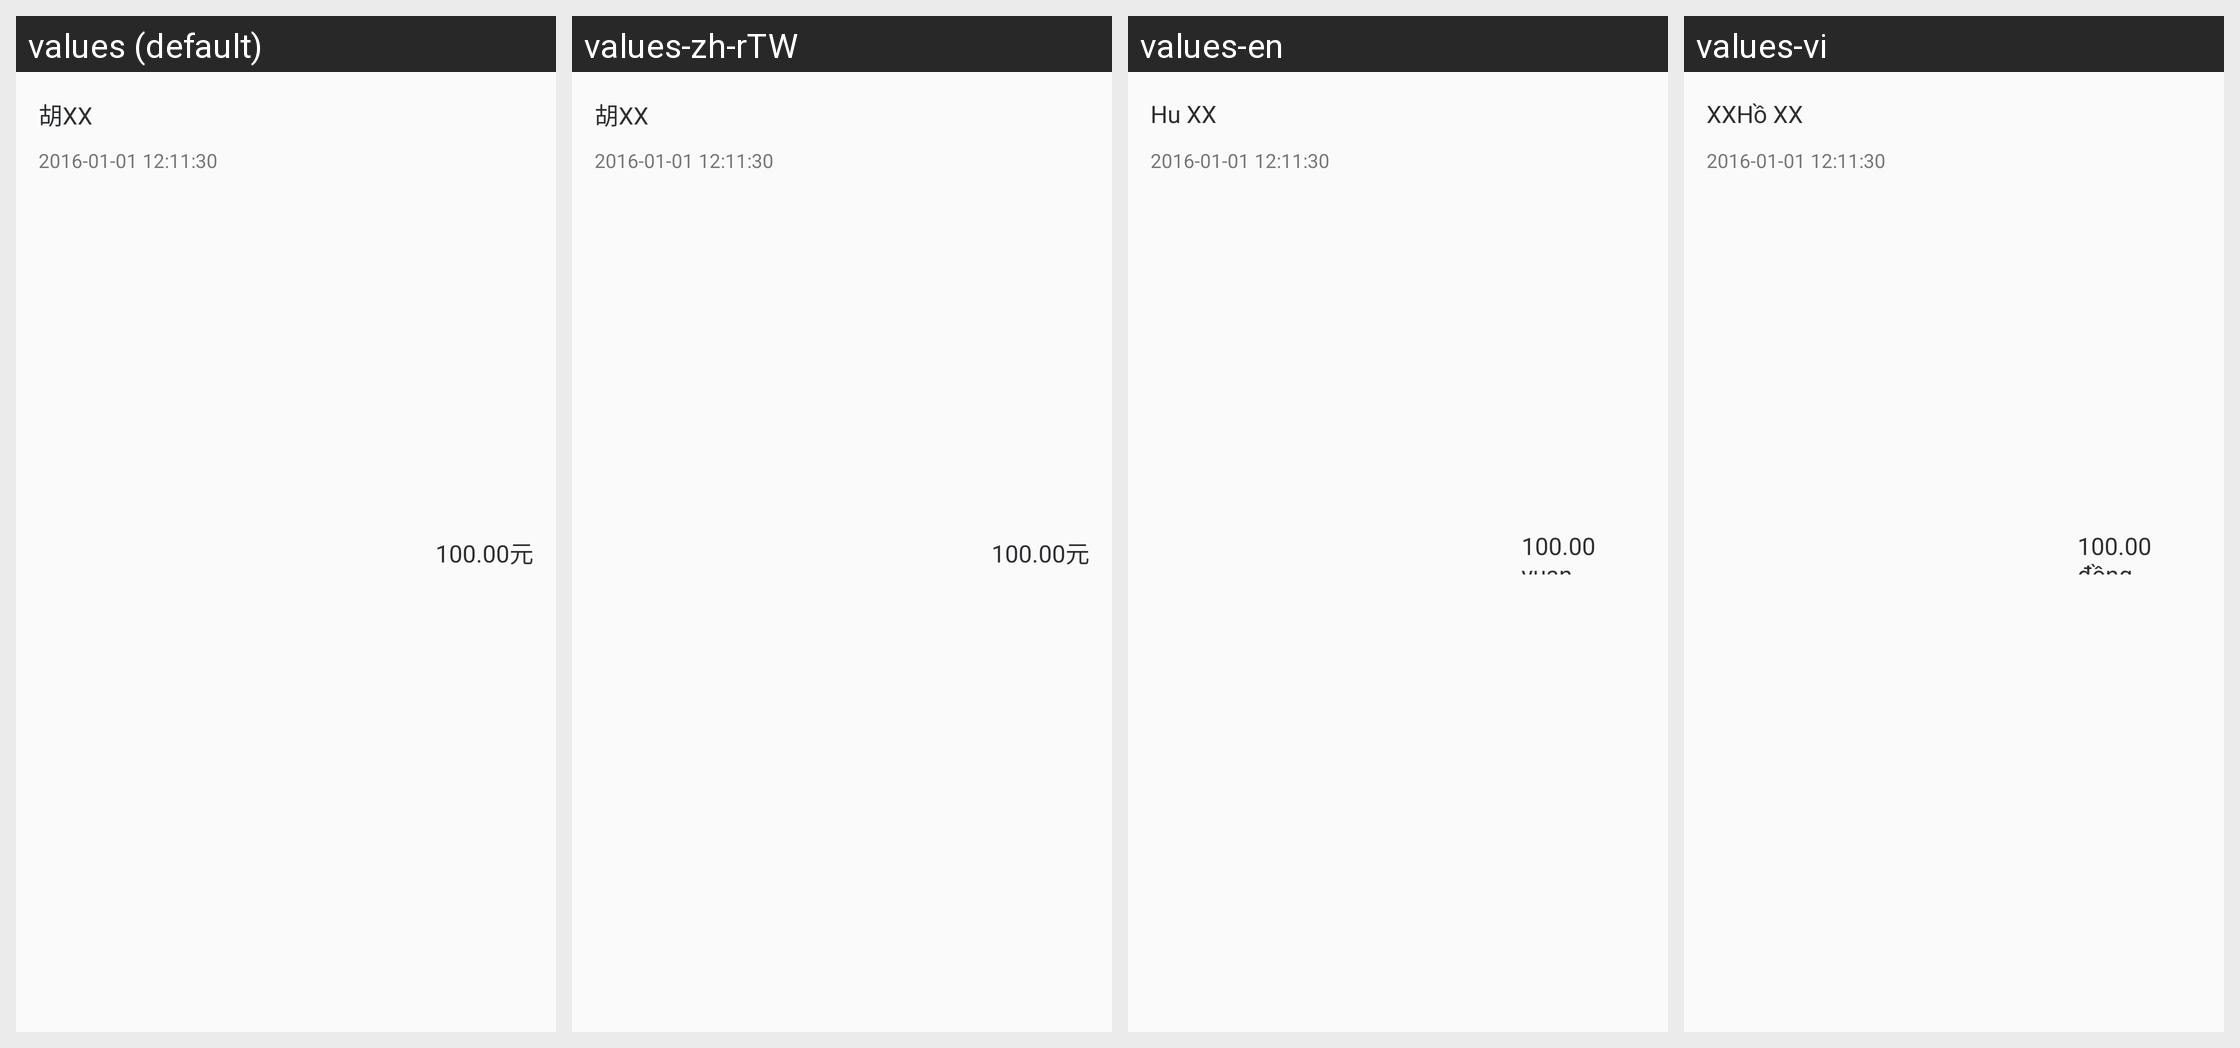

For this localized Android screen grid, give each drawn string resource with its value in every locale shown.
Android screen res/layout/red_item.xml rendered under 4 locales, left to right: values (default), values-zh-rTW, values-en, values-vi. Device: Nexus 5 (rendered at 1080×1920; each locale shown at half size, 540×960, under a caption strip naming it); theme AppTheme.
Other locales in the repository, not shown: values-in, values-tl.
Strings drawn on this screen, with the default value and each locale's value (text and hints the layout hard-codes, and strings that could not be matched under every locale, appear in the picture but are not listed):

example_name
  values: 胡XX
  values-zh-rTW: 胡XX
  values-en: Hu XX
  values-vi: XXHồ XX

example_money
  values: 100.00元
  values-zh-rTW: 100.00元
  values-en: 100.00 yuan
  values-vi: 100.00 đồng
